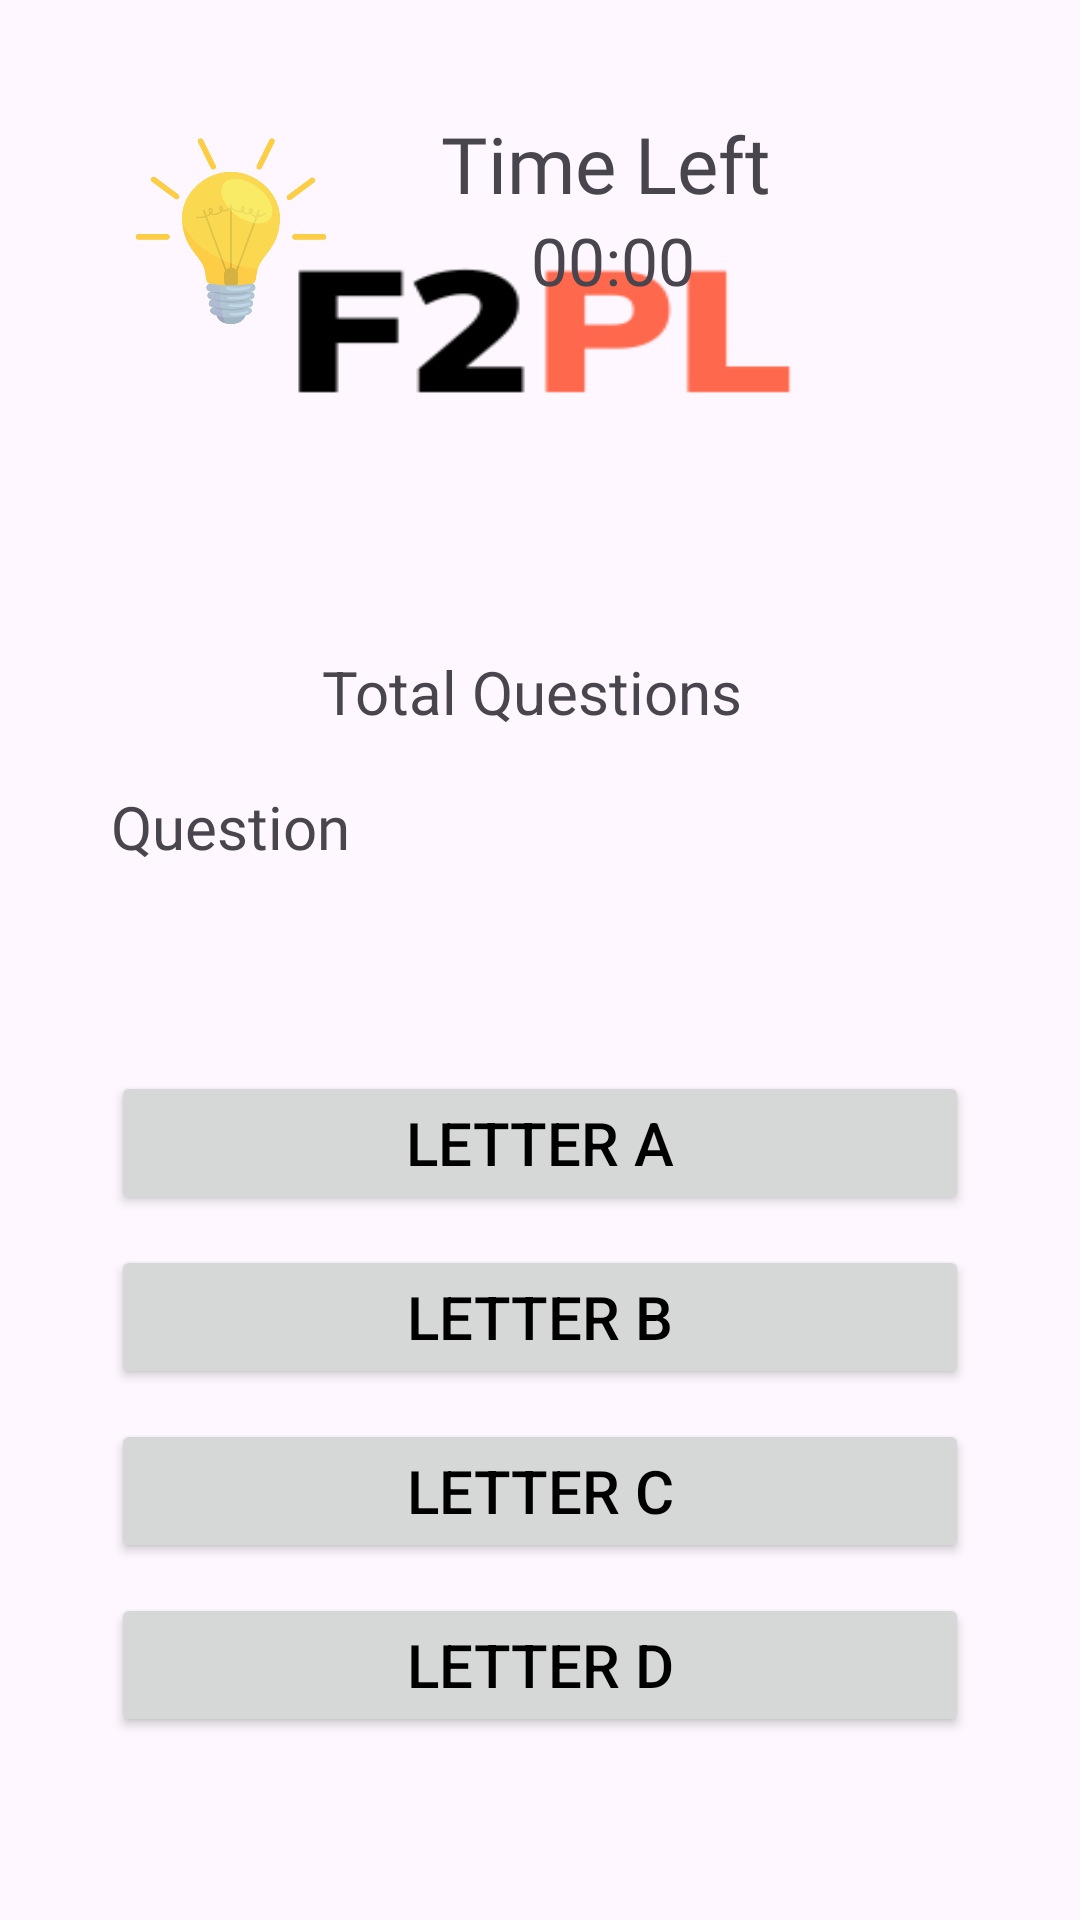

The Android layout XML behind this screen, and the referenced resources:
<!-- AndroidManifest.xml: application theme Base.Theme.F2PL -->
<!-- res/layout/activity_prog_form.xml -->
<?xml version="1.0" encoding="utf-8"?>
<RelativeLayout xmlns:android="http://schemas.android.com/apk/res/android"
    xmlns:app="http://schemas.android.com/apk/res-auto"
    xmlns:tools="http://schemas.android.com/tools"
    android:layout_width="match_parent"
    android:padding="37dp"
    android:layout_height="match_parent"

    android:background="@drawable/layout"
    tools:context=".ProgForm">

    <ImageView
        android:id="@+id/hint"
        android:layout_width="80dp"
        android:layout_height="80dp"
        android:src="@drawable/hint"/>

    <TextView
        android:layout_width="wrap_content"
        android:layout_height="wrap_content"
        android:layout_marginLeft="110dp"
        android:id="@+id/text"
        android:fontFamily="@font/roboto_black"
        android:textSize="26sp"
        android:text="Time Left"/>
    <TextView
        android:layout_width="wrap_content"
        android:layout_height="wrap_content"
        android:id="@+id/timer"
        android:layout_marginLeft="140dp"
        android:layout_marginTop="35dp"
        android:textSize="22sp"
        android:text="00:00"/>

    <TextView
        android:id="@+id/totalQuestion"
        android:layout_width="wrap_content"
        android:layout_height="wrap_content"
        android:layout_marginTop="180dp"
        android:text="Total Questions "
        android:layout_centerHorizontal="true"
        android:textSize="20sp"
        />


    <TextView
        android:layout_width="match_parent"
        android:layout_height="wrap_content"
        android:layout_marginTop="225dp"
        android:fontFamily="@font/roboto_black"
        android:textSize="20sp"
        android:text="Question "
        android:id="@+id/question"/>


    <LinearLayout
        android:layout_width="match_parent"
        android:layout_height="wrap_content"
        android:orientation="vertical"
        android:gravity="center">

        <Button
            android:id="@+id/A"
            android:layout_width="match_parent"
            android:layout_height="wrap_content"
            android:layout_marginTop="320dp"
            android:padding="5dp"
            android:textSize="20sp"
            android:text="LETTER A"
            style="@style/textColor"/>

        <Button
            android:id="@+id/B"
            android:layout_width="match_parent"
            android:layout_height="wrap_content"
            android:layout_marginTop="10dp"
            android:padding="5dp"
            android:textSize="20sp"
            android:text="LETTER B"
            style="@style/textColor"/>

        <Button
            android:id="@+id/C"
            android:layout_width="match_parent"
            android:layout_height="wrap_content"
            android:layout_marginTop="10dp"
            android:padding="5dp"
            android:textSize="20sp"
            android:text="LETTER C"
            style="@style/textColor"/>

        <Button
            android:id="@+id/D"
            android:layout_width="match_parent"
            android:layout_height="wrap_content"
            android:layout_marginTop="10dp"
            android:padding="5dp"
            android:textSize="20sp"
            android:text="LETTER D"
            style="@style/textColor"/>

        <Button
            android:layout_width="match_parent"
            android:layout_height="wrap_content"
            android:id="@+id/submitanswer"
            android:text="Submit"
            android:backgroundTint="@color/black"
            android:textSize="20sp"
            android:layout_marginTop="20dp"
            android:textColor="@color/white"/>
    </LinearLayout>


</RelativeLayout>
<!-- resources referenced by this layout -->
<resources>
  <color name="black">#000000</color>
  <color name="white">#FFFFFFFF</color>
  <!-- drawable hint: png bitmap (drawable, 27659 bytes) -->
  <!-- drawable layout: png bitmap (drawable, 6436 bytes) -->
  <style name="textColor">
          <item name="android:textColor">@color/black</item>
      </style>
  <style name="Base.Theme.F2PL" parent="Theme.Material3.DayNight.NoActionBar">
          
          
          <item name="colorPrimary">@color/f2plorange</item>
      </style>
  <color name="f2plorange">#FE684C</color>
</resources>
